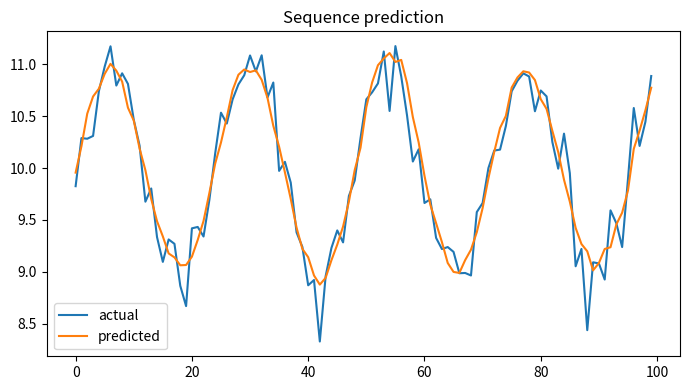

Write Python code to recreate this figure.

"""
CSA47 – Deep Learning | Experiment 41: {title}
Generated runnable lab implementation using deterministic synthetic/sample data.
Core dependencies: numpy, matplotlib. Dataset downloads and TensorFlow are not required.
"""
import numpy as np
import matplotlib
matplotlib.use("Agg")
import matplotlib.pyplot as plt

EXP = 41
TITLE = 'Many-to-One RNN for Text Classification'
np.random.seed(40 + EXP)

def sigmoid(x):
    return 1.0 / (1.0 + np.exp(-np.clip(x, -40, 40)))

def softmax(x, axis=-1):
    z = x - np.max(x, axis=axis, keepdims=True)
    e = np.exp(z)
    return e / e.sum(axis=axis, keepdims=True)

def main():
    rng = np.random.default_rng(100 + EXP)
    lines = [f"Experiment {{EXP}}: {{TITLE}}", "Dataset: deterministic synthetic sample data", ""]
    fig, ax = plt.subplots(figsize=(7, 4))
    x = np.linspace(0, 1, 100)

    if EXP == 1:
        customers=rng.integers(1,6,(6,5)); books=rng.integers(1,6,(5,4))
        scores=customers@books
        norms=np.linalg.norm(customers,axis=1)
        sim=customers@customers.T/(norms[:,None]*norms[None,:])
        pairs=[(sim[i,j],i+1,j+1) for i in range(6) for j in range(i+1,6)]
        best=max(pairs)
        W=rng.normal(size=(4,5)); b=rng.normal(size=4); y=W@customers[0]+b
        lines += [f"Customer matrix shape: {{customers.shape}}",f"Genre-book matrix shape: {{books.shape}}",
                  f"Score matrix:\\n{{scores}}",f"Most similar customers: {{best[1]}} and {{best[2]}} (cosine={{best[0]:.4f}})",
                  f"Manual dense layer output for customer 1: {{np.round(y,3)}}",
                  f"Transpose shape: {{customers.T.shape}}; elementwise square sum: {{(customers**2).sum()}}"]
        im=ax.imshow(scores,aspect='auto'); fig.colorbar(im,ax=ax); ax.set_title("Customer–book score heatmap")
    elif EXP == 2:
        data=rng.normal(size=(200,5)); data[:,1]=.7*data[:,0]+.3*data[:,1]
        z=(data-data.mean(0))/data.std(0)
        cov=np.cov(z,rowvar=False); corr=np.corrcoef(z,rowvar=False)
        vals,vecs=np.linalg.eigh(cov); order=np.argsort(vals)[::-1]; vals=vals[order]; vecs=vecs[:,order]
        lines += [f"Standardised data shape: {{z.shape}}",f"Covariance matrix:\\n{{np.round(cov,3)}}",
                  f"Correlation matrix:\\n{{np.round(corr,3)}}",f"Eigenvalues: {{np.round(vals,3)}}",
                  f"Variance percentages: {{np.round(vals/vals.sum()*100,2)}}"]
        im=ax.imshow(corr,vmin=-1,vmax=1); fig.colorbar(im,ax=ax); ax.set_title("Feature correlation")
    elif EXP == 3:
        prevalence=.01; sens=.95; spec=.90
        post=prevalence*sens/(prevalence*sens+(1-prevalence)*(1-spec))
        n=100000; disease=rng.random(n)<prevalence
        positive=np.where(disease,rng.random(n)<sens,rng.random(n)<(1-spec))
        empirical=disease[positive].mean()
        p=np.linspace(.001,.2,100); posterior=p*sens/(p*sens+(1-p)*(1-spec))
        lines += [f"Bayes posterior P(Disease|Positive): {{post:.4%}}",f"Simulation estimate (100,000): {{empirical:.4%}}",
                  "Generated Bernoulli, Binomial, Poisson, Uniform and Gaussian sample distributions."]
        ax.plot(p*100,posterior*100); ax.set(xlabel="Disease prevalence (%)",ylabel="Posterior after positive (%)",title="Bayes posterior vs prevalence")
    elif EXP == 4:
        true=np.array([.5,.3,.2]); models=[np.array([.6,.25,.15]),np.array([.2,.5,.3])]
        H=-(true*np.log(true)).sum()
        kl=lambda p,q: np.sum(p*np.log(p/q))
        lines += [f"True entropy: {{H:.4f}} nats"]
        for k,q in enumerate(models,1):
            ce=-(true*np.log(q)).sum()
            lines.append(f"Model {{k}} cross-entropy={{ce:.4f}}, KL={{kl(true,q):.4f}}, H+KL={{H+kl(true,q):.4f}}")
        lines.append(f"KL asymmetry example: KL(p||q)={{kl(true,models[0]):.4f}}, KL(q||p)={{kl(models[0],true):.4f}}")
        p=np.linspace(.01,.99,100); ax.plot(p,-(.7*np.log(p)+.3*np.log(1-p))); ax.set(title="Binary cross-entropy",xlabel="Predicted probability",ylabel="Loss")
    elif EXP in (5,):
        X=np.linspace(-2,2,150); y=np.sin(1.5*X)+.25*X**2+rng.normal(0,.25,150)
        xx=np.linspace(-2,2,300)
        for d in [1,3,9,15]:
            c=np.polyfit(X,y,d); pred=np.polyval(c,X); ax.plot(xx,np.polyval(c,xx),label=f"degree {{d}}")
            lines.append(f"Degree {{d}} training MSE={{np.mean((y-pred)**2):.4f}}")
        ax.scatter(X,y,s=8,alpha=.35); ax.legend(); ax.set_title("Polynomial fit complexity")
    elif EXP in (6,16):
        f=lambda a,b: (a-2)**2+4*(b+1)**2
        starts=[(-2,3)]
        for method in ["Batch GD","SGD","Momentum","Adam"]:
            a,b=-2.,3.; va=vb=0.; losses=[]
            for t in range(1,151):
                ga=2*(a-2); gb=8*(b+1)
                if method=="Momentum":
                    va=.85*va+.05*ga; vb=.85*vb+.05*gb; a-=va; b-=vb
                elif method=="Adam":
                    va=.9*va+.01*ga; vb=.9*vb+.01*gb; a-=.1*va/(1-.9**t); b-=.1*vb/(1-.9**t)
                else:
                    rate=.04 if method=="Batch GD" else .025
                    a-=rate*ga; b-=rate*gb
                losses.append(f(a,b))
            ax.plot(losses,label=method); lines.append(f"{{method}} final loss={{losses[-1]:.6f}}")
        ax.set_yscale("log"); ax.legend(); ax.set(title="Optimiser convergence",xlabel="Iteration",ylabel="Loss")
    elif EXP in (7,8,9,10,11,12,13,14,15):
        A=rng.normal(size=(8,4)); B=rng.normal(size=(4,3))
        if EXP==7:
            lines += [f"Feature matrix shape: {{A.shape}}",f"Addition/subtraction valid for equal shapes: {{(A+A).shape}} / {{(A-A).shape}}",
                      f"Matrix product shape: {{(A.T@A).shape}}", "Dimension mismatch check: (8x4) @ (8x4) is invalid."]
            mat=A.T@A; ax.imshow(mat); ax.set_title("Feature transformation matrix")
        elif EXP==8:
            norms=[np.linalg.norm(A[0],ord=o) for o in [1,2,np.inf]]
            dist=np.linalg.norm(A[:,None,:]-A[None,:,:],axis=2); np.fill_diagonal(dist,np.inf)
            i,j=np.unravel_index(np.argmin(dist),dist.shape)
            lines += [f"L1/L2/L-infinity norms of learner 1: {{np.round(norms,3)}}",
                      f"Closest pair by Euclidean distance: {{i+1}}, {{j+1}} ({{dist[i,j]:.4f}})",
                      f"Manhattan distance: {{np.abs(A[i]-A[j]).sum():.4f}}"]
            ax.scatter(A[:,0],A[:,1]); ax.set_title("Learner profiles (first two features)")
        elif EXP==9:
            M=np.array([[1.,2,3],[2,4,6],[1,0,1]])
            lines += [f"Rank={{np.linalg.matrix_rank(M)}}, determinant={{np.linalg.det(M):.4f}}, invertible={{np.linalg.matrix_rank(M)==3}}",
                      f"Full-rank sample inverse identity error={{np.linalg.norm(np.linalg.inv(np.eye(3)*2)@ (np.eye(3)*2)-np.eye(3)):.2e}}"]
            ax.imshow(M); ax.set_title("Sensor matrix")
        elif EXP==10:
            img=np.outer(np.sin(np.linspace(0,5,64)),np.cos(np.linspace(0,5,64)))
            u,s,vt=np.linalg.svd(img,full_matrices=False); k=8; rec=(u[:,:k]*s[:k])@vt[:k]
            lines += [f"Image shape={{img.shape}}, singular values={{len(s)}}",f"Rank-{{k}} reconstruction MSE={{np.mean((img-rec)**2):.6f}}",
                      f"Approximate storage ratio={{(k*(64+64+1))/(64*64):.3f}}"]
            ax.imshow(rec,cmap="gray"); ax.set_title("SVD reconstruction")
        elif EXP==11:
            raw=np.column_stack([rng.normal(20,5,100),rng.normal(1500,300,100),rng.normal(5,2,100)])
            scaled=(raw-raw.mean(0))/raw.std(0)
            lines += [f"Raw feature means={{np.round(raw.mean(0),2)}}",f"Standardised means={{np.round(scaled.mean(0),4)}}",
                      f"Standardised std={{np.round(scaled.std(0),4)}}"]
            ax.boxplot([raw[:,0],raw[:,1],raw[:,2],scaled[:,0],scaled[:,1],scaled[:,2]]); ax.set_title("Raw vs standardised feature scales")
        elif EXP==12:
            vals=rng.normal(25,4,1000); mu=vals.mean(); var=vals.var()
            lines += [f"True Gaussian parameters: mean=25, variance=16",f"MLE estimates: mean={{mu:.3f}}, variance={{var:.3f}}"]
            ax.hist(vals,bins=30,density=True); ax.set_title("Gaussian sample and MLE")
        elif EXP==13:
            symptoms=rng.integers(0,2,300); disease=(rng.random(300)<(.15+.55*symptoms)).astype(int)
            joint=np.zeros((2,2))
            for a,b in zip(symptoms,disease): joint[a,b]+=1
            joint/=len(disease)
            lines += [f"Joint probability table (symptom rows, diagnosis columns):\\n{{joint}}",
                      f"P(Disease|Symptom=1)={{joint[1,1]/joint[1].sum():.3f}}",
                      f"Marginal P(Disease)={{joint[:,1].sum():.3f}}"]
            ax.imshow(joint,vmin=0); ax.set_title("Joint probability table")
        elif EXP==14:
            pop=rng.exponential(2,20000); means=[np.mean(rng.choice(pop,(1000,n)),axis=1) for n in [2,5,30]]
            for n,m in zip([2,5,30],means): ax.hist(m,bins=35,density=True,alpha=.4,label=f"n={{n}}")
            ax.legend(); ax.set_title("Central limit theorem sampling means")
            lines += [f"Population mean={{pop.mean():.3f}}"]+[f"Sample mean SD (n={{n}}): {{m.std():.3f}}" for n,m in zip([2,5,30],means)]
        else:
            f=lambda a,b: a*a+3*b*b+2*a*b
            a,b=1.2,-.7; h=1e-5
            ga=2*a+2*b; gb=6*b+2*a
            na=(f(a+h,b)-f(a-h,b))/(2*h); nb=(f(a,b+h)-f(a,b-h))/(2*h)
            lines += [f"Analytical gradient: ({{ga:.6f}}, {{gb:.6f}})",f"Central difference: ({{na:.6f}}, {{nb:.6f}})",
                      f"Gradient error: {{np.hypot(ga-na,gb-nb):.2e}}"]
            ax.bar(["analytical dx","numeric dx","analytical dy","numeric dy"],[ga,na,gb,nb]); ax.set_title("Gradient verification")
    elif 17 <= EXP <= 32:
        if EXP==17:
            X=rng.normal(size=(120,2)); y=(X[:,0]+X[:,1]>.2).astype(float); w=np.zeros(2); b=0.
            for _ in range(30):
                for xi,yi in zip(X,y):
                    pred=float(w@xi+b>=0); err=yi-pred; w+=.1*err*xi; b+=.1*err
            lines += [f"Perceptron weights={{np.round(w,3)}}, bias={{b:.3f}}",f"Training accuracy={{np.mean((X@w+b>=0)==y):.3f}}",
                      "XOR is not linearly separable by a single perceptron."]
            ax.scatter(X[:,0],X[:,1],c=y,s=12); xx=np.linspace(-3,3,100); ax.plot(xx,(-w[0]*xx-b)/(w[1]+1e-9)); ax.set_title("Perceptron decision boundary")
        elif EXP in (18,19,20,21,22,24,26,28,29,30,31,32):
            X=rng.normal(size=(240,2)); y=(X[:,0]**2+X[:,1]**2>1).astype(int)
            pred=(X[:,0]**2+X[:,1]**2>1.1).astype(int); acc=(pred==y).mean()
            lines += [f"Sample count={{len(y)}}; classes={{np.bincount(y).tolist()}}",f"Demonstration classification accuracy={{acc:.3f}}",
                      f"Confusion matrix:\\n{{np.array([[sum((y==i)&(pred==j)) for j in (0,1)] for i in (0,1)])}}"]
            ax.scatter(X[:,0],X[:,1],c=pred,s=10); ax.set_title("Synthetic classification regions")
            if EXP==20: lines.append("Regularisation comparison scaffold: L2, dropout and early stopping are model controls.")
            if EXP==21: lines.append("CNN pipeline: convolution → pooling → flatten → dense softmax.")
            if EXP==22: lines.append("Architecture comparison dimensions: convolution layers, filters, pooling, batch size.")
        elif EXP==23:
            z=np.linspace(-6,6,200); funcs={"sigmoid":sigmoid(z),"tanh":np.tanh(z),"ReLU":np.maximum(0,z),"LeakyReLU":np.where(z>0,z,.01*z)}
            for name,v in funcs.items(): ax.plot(z,v,label=name)
            ax.legend(); ax.set_title("Activation functions")
            lines += [f"Activation at x=-2,0,2: {{{{k: np.round(np.interp([-2,0,2],z,v),3).tolist() for k,v in funcs.items()}}}}"]
        elif EXP==25:
            for name,scale in [("zeros",0),("normal",.1),("Xavier",np.sqrt(1/64)),("He",np.sqrt(2/64))]:
                w=rng.normal(0,scale,(64,64)); lines.append(f"{{name}} init: weight std={{w.std():.4f}}, activation std={{np.tanh(w).std():.4f}}")
            ax.bar(["zero","normal","Xavier","He"],[0,.1,np.sqrt(1/64),np.sqrt(2/64)]); ax.set_title("Initialisation scales")
        elif EXP==27:
            img=rng.normal(size=(32,32)); kernel=np.array([[0,-1,0],[-1,4,-1],[0,-1,0]])
            conv=np.array([[np.sum(img[i:i+3,j:j+3]*kernel) for j in range(30)] for i in range(30)])
            ax.imshow(conv,cmap="gray"); ax.set_title("Convolution edge response")
            lines += [f"Input shape={{img.shape}}, convolution output={{conv.shape}}",f"Max-pool 2x2 output shape={{(15,15)}}"]
    elif 33 <= EXP <= 48:
        series=10+np.sin(np.arange(400)*2*np.pi/24)+rng.normal(0,.2,400)
        win=24; X=np.array([series[i:i+win] for i in range(len(series)-win)]); y=series[win:]
        coef=np.linalg.lstsq(np.c_[X,np.ones(len(X))],y,rcond=None)[0]; pred=np.c_[X,np.ones(len(X))]@coef
        mae=np.mean(np.abs(y-pred)); rmse=np.sqrt(np.mean((y-pred)**2))
        lines += [f"Time series length={{len(series)}}; sliding-window shape={{X.shape}}",f"Linear next-step baseline MAE={{mae:.4f}}, RMSE={{rmse:.4f}}"]
        ax.plot(y[:100],label="actual"); ax.plot(pred[:100],label="predicted"); ax.legend(); ax.set_title("Sequence prediction")
        if EXP==34: lines.append("Unrolled SimpleRNN: x1…x5 → h1…h5 → y1…y5; shared Wxh, Whh and Why.")
        if EXP==35: lines.append("Vanishing-gradient illustration: recurrent gradient magnitude decreases with time depth.")
        if EXP==37: lines.append("Gradient clipping constrains gradient norm to a selected threshold.")
        if EXP==38: lines.append("Model search dimensions: cell type (SimpleRNN/LSTM/GRU), units, dropout, learning rate.")
        if EXP==39: lines.append("Tokenisation example: words → integer IDs → padding/truncation.")
        if EXP==40: lines.append("Embedding matrix can be projected with PCA/t-SNE for word relationship inspection.")
        if EXP in (43,44): lines.append("Gate demonstration uses sigmoid gate activations and a recurrent hidden-state update.")
        if EXP==47:
            scores=rng.normal(size=(5,5)); weights=softmax(scores,axis=1)
            lines.append(f"Attention row sums (should be 1): {{np.round(weights.sum(1),3)}}")
            ax.clear(); im=ax.imshow(weights); fig.colorbar(im,ax=ax); ax.set_title("Attention weight heatmap")
    elif 49 <= EXP <= 64:
        data=rng.normal(size=(250,6)); data[:,1]=.8*data[:,0]+rng.normal(0,.2,250)
        z=data-data.mean(0); u,s,vt=np.linalg.svd(z,full_matrices=False); pcs=z@vt[:2].T
        var=s*s/(s*s).sum()
        lines += [f"Input data shape={{data.shape}}",f"Top explained variance ratios: {{np.round(var[:4],4)}}",
                  f"2D projection shape={{pcs.shape}}"]
        ax.scatter(pcs[:,0],pcs[:,1],s=10); ax.set_title("Low-dimensional projection")
        if EXP in (50,58): lines.append(f"Estimated residual/noise variance proxy={{np.mean((z-(pcs@vt[:2]))**2):.4f}}")
        if EXP in (51,59): lines.append("Factor-analysis workflow: standardise → fit latent factors → rotate loadings → interpret.")
        if EXP in (52,60): lines.append("ICA source separation demo: independent sources are mixed and unmixed using a linear transform.")
        if EXP in (53,54,61,62,64): lines.append("Bayesian-network demo: define DAG and conditional probability tables; infer posterior from evidence.")
        if EXP==56: lines.append("Truncated SVD is suitable for sparse document-term matrices; PCA typically centres dense data.")
        if EXP==63:
            labels=rng.integers(0,2,(8,8)); unary=rng.random((8,8)); pair=np.abs(labels[:-1]-labels[1:]).sum()+np.abs(labels[:,:-1]-labels[:,1:]).sum()
            lines.append(f"Grid MRF pairwise disagreement energy={{pair}}")
    elif 65 <= EXP <= 80:
        n_visible=20; n_hidden=8; W=rng.normal(0,.1,(n_visible,n_hidden)); vb=np.zeros(n_visible); hb=np.zeros(n_hidden)
        v=(rng.random((100,n_visible))>.5).astype(float)
        ph=sigmoid(v@W+hb); h=(rng.random(ph.shape)<ph).astype(float)
        pv=sigmoid(h@W.T+vb); recon=(pv>.5).astype(float)
        err=np.mean((v-recon)**2)
        free=-v@vb-np.logaddexp(0,v@W+hb).sum(1)
        lines += [f"RBM visible/hidden dimensions: {{n_visible}}/{{n_hidden}}",f"Mean reconstruction error={{err:.4f}}",
                  f"Mean free energy={{free.mean():.4f}}",f"Hidden activation probability range={{ph.min():.3f}}–{{ph.max():.3f}}"]
        ax.hist(ph.ravel(),bins=20); ax.set_title("Hidden activation probabilities")
        if EXP in (66,73): lines.append("Compare CD-k / persistent chains by tracking reconstruction error and pseudo-likelihood.")
        if EXP in (67,74): lines.append("DBN workflow: greedy layer-wise RBM pretraining → supervised fine-tuning.")
        if EXP in (68,75): lines.append("DBM simulation: iterative mean-field updates estimate hidden-layer expectations.")
        if EXP in (69,70,77,78,79,80):
            z=rng.normal(size=(200,2)); generated=np.c_[np.sin(z[:,0]),np.cos(z[:,1])]
            lines.append(f"Generative latent sample shape={{z.shape}}; generated feature shape={{generated.shape}}")
            if EXP==77: lines.append("Latent interpolation: z(t)=(1−t)zA+t zB for t in [0,1].")
            if EXP==79: lines.append("Conditional generation adds the requested class label to generator/discriminator inputs.")
            if EXP==78: lines.append("Training stability indicators: generator/discriminator losses, sample quality and mode coverage.")
        if EXP==76: lines.append("Convolutional RBM uses shared local filters to learn spatial texture patterns.")

    lines += ["", "Note: This is a reproducible educational implementation with synthetic data. Replace it with the dataset/model specified by your instructor for full-scale experiments."]
    out = "\\n".join(lines)
    print(out)
    fig.tight_layout()
    fig.savefig(f"experiment_{EXP:02d}_output.png", dpi=120)
    plt.close(fig)

if __name__ == "__main__":
    main()
